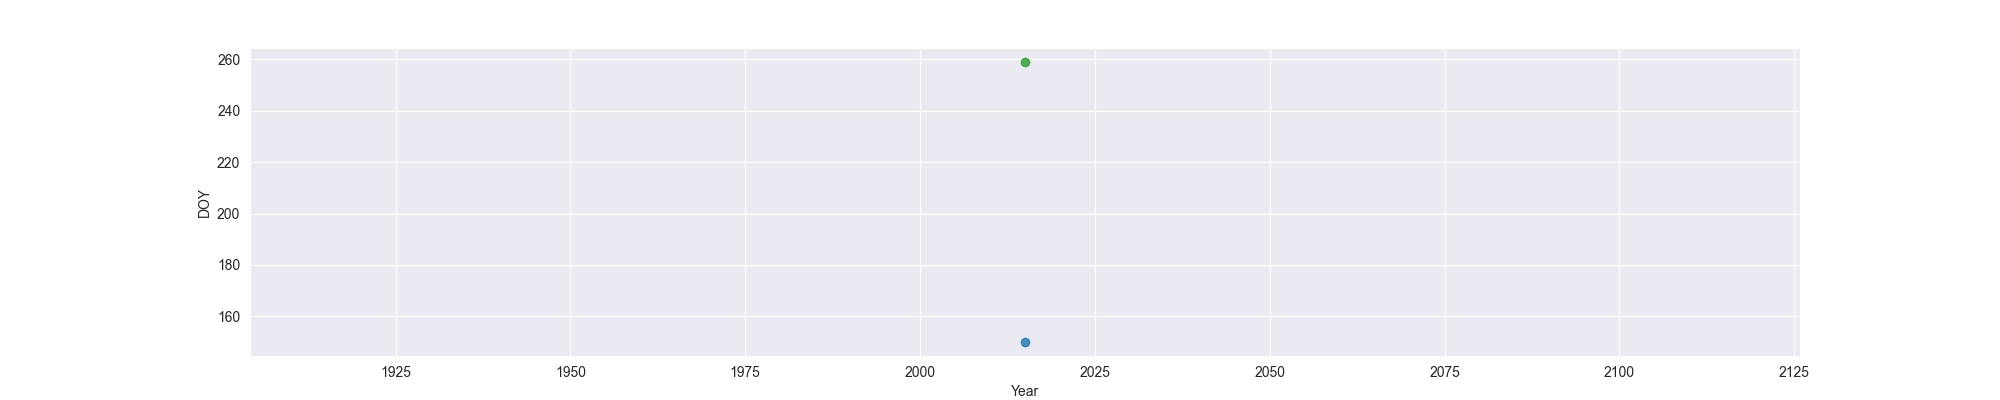

The file beside this chart, header and first rows:
Year, MO, OW, FO
2015, 150, , 259
